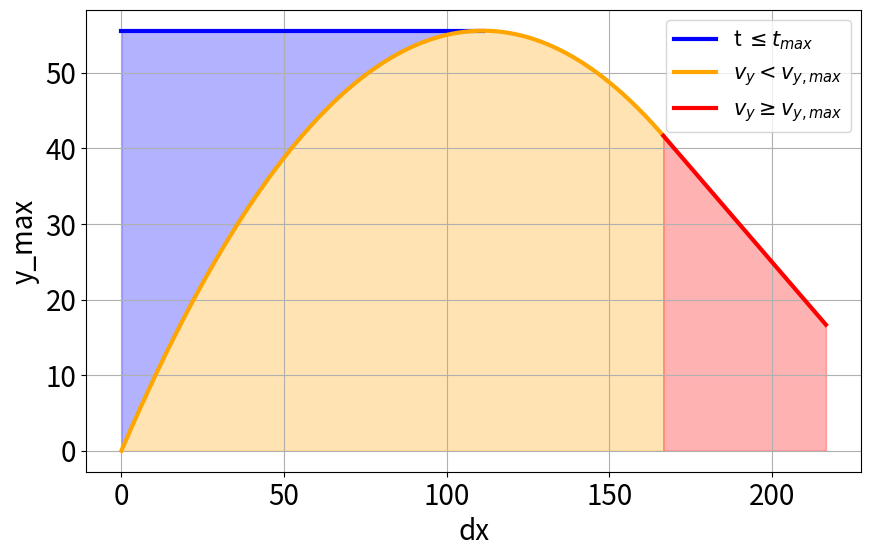

Write the Python code that produced this figure.
import numpy as np
import matplotlib.pyplot as plt

import matplotlib
matplotlib.use("Agg")

import matplotlib.pyplot as plt

def plot_jump_reach(v_x, v_jump, v_max, g, t_y_max, t_max):
    dx_max = v_x * (t_max + 2)
    dx = np.linspace(0, dx_max, 2000)

    t1 = dx / v_x

    maximum_y = v_jump * t_y_max - (g * t_y_max**2) / 2

    # Region 1: ascending
    t0 = np.linspace(0, t_y_max, 200)
    x0 = t0 * v_x
    y0 = np.ones_like(t0) * maximum_y

    # Region 2: parabolic fall

    t1 = np.linspace(t_y_max, t_max, 200)
    t01 = np.concatenate([t0, t1])
    x01 = t01 * v_x
    y1= v_jump * t01 - (g * t01**2) / 2

    # Region 3: linear fall
    t2 = np.linspace(t_max, t_max + 5, 200)
    x2 = t2 * v_x
    y2 =  (v_jump * t_max - (g * t_max**2) / 2 - v_max * (t2 - t_max)
    )

    
    print(t_y_max, t_max)
    plt.figure(figsize=(10, 6))

    plt.plot(x0, y0, color='blue', label=r"t $\leq t_{max}$", lw=3)
    plt.fill_between(x0, y0, y1[:len(x0)], color='blue', alpha=0.3)
    plt.plot(x01, y1, color='orange', label=r"$v_{y} < v_{y,max}$", lw=3)
    plt.fill_between(x01, y1, 0, color='orange', alpha=0.3)
    plt.plot(x2, y2, color='red', lw=3, label=r'$v_{y} \geq v_{y,max}$')
    plt.fill_between(x2, y2, 0, color='red', alpha=0.3)

    plt.xticks(fontsize=20)
    plt.yticks(fontsize=20)
    plt.xlabel("dx", fontsize=20)
    plt.ylabel("y_max", fontsize=20)
    plt.grid(True)
    plt.legend(loc='upper right', fontsize=15)
    plt.savefig("reachable.png")
    print("saved")


if __name__ == "__main__":


    plot_jump_reach(v_x=10, v_jump=10, v_max=5, g=0.9, t_y_max=10/0.9, t_max=(15/0.9))
